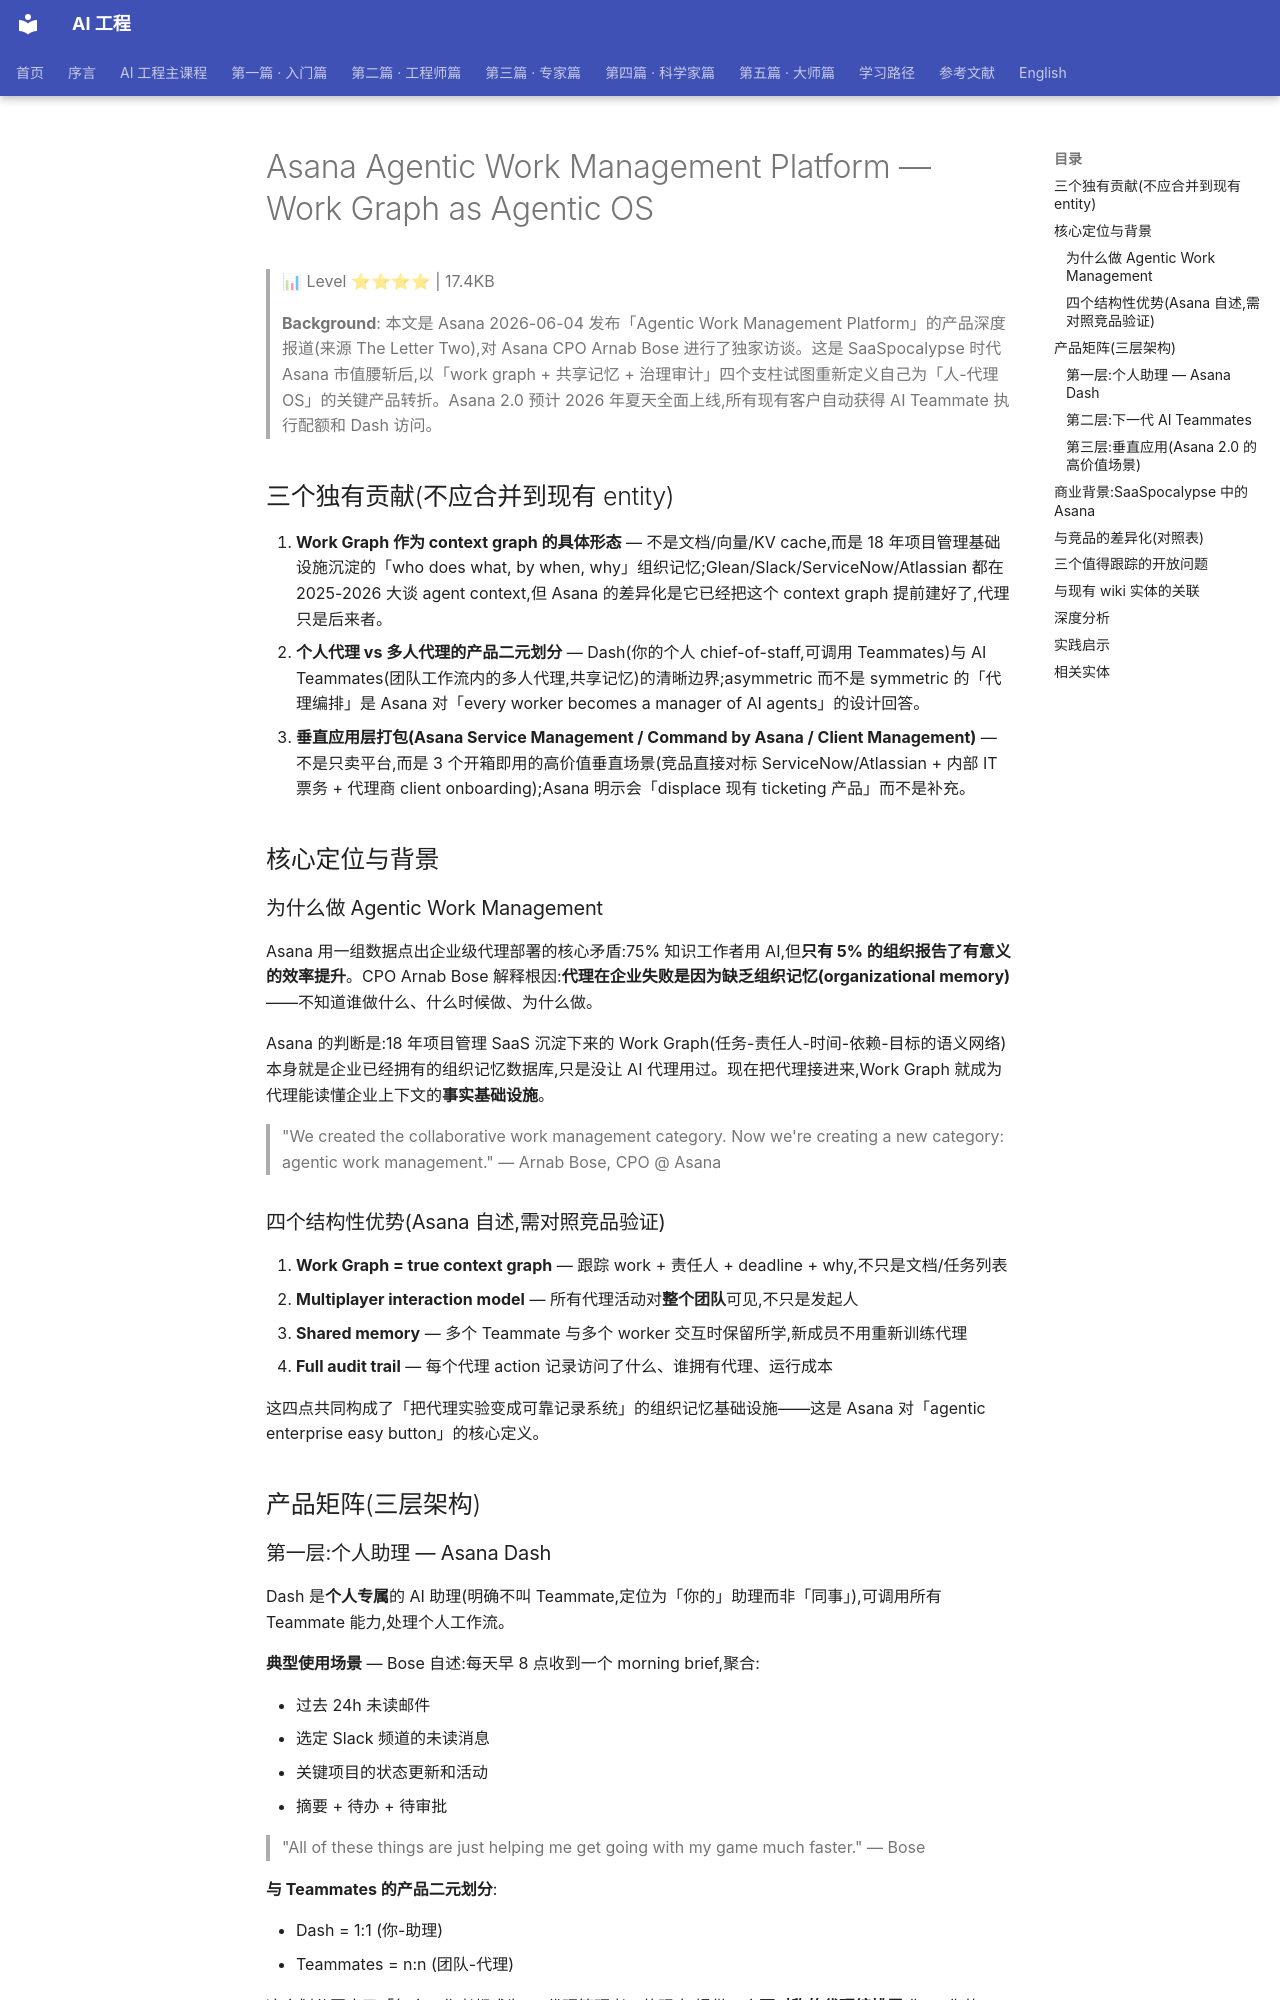

repository: QianJinGuo/wiki-book · page: ch04/253-asana-agentic-work-management-platform-work-graph-as-agent.html · generator: mkdocs

# Asana Agentic Work Management Platform — Work Graph as Agentic OS

> 📊 Level ⭐⭐⭐⭐ | 17.4KB

> **Background**: 本文是 Asana 2026-06-04 发布「Agentic Work Management Platform」的产品深度报道(来源 The Letter Two),对 Asana CPO Arnab Bose 进行了独家访谈。这是 SaaSpocalypse 时代 Asana 市值腰斩后,以「work graph + 共享记忆 + 治理审计」四个支柱试图重新定义自己为「人-代理 OS」的关键产品转折。Asana 2.0 预计 2026 年夏天全面上线,所有现有客户自动获得 AI Teammate 执行配额和 Dash 访问。

## 三个独有贡献(不应合并到现有 entity)

1. **Work Graph 作为 context graph 的具体形态** — 不是文档/向量/KV cache,而是 18 年项目管理基础设施沉淀的「who does what, by when, why」组织记忆;Glean/Slack/ServiceNow/Atlassian 都在 2025-2026 大谈 agent context,但 Asana 的差异化是它已经把这个 context graph 提前建好了,代理只是后来者。
2. **个人代理 vs 多人代理的产品二元划分** — Dash(你的个人 chief-of-staff,可调用 Teammates)与 AI Teammates(团队工作流内的多人代理,共享记忆)的清晰边界;asymmetric 而不是 symmetric 的「代理编排」是 Asana 对「every worker becomes a manager of AI agents」的设计回答。
3. **垂直应用层打包(Asana Service Management / Command by Asana / Client Management)** — 不是只卖平台,而是 3 个开箱即用的高价值垂直场景(竞品直接对标 ServiceNow/Atlassian + 内部 IT 票务 + 代理商 client onboarding);Asana 明示会「displace 现有 ticketing 产品」而不是补充。

## 核心定位与背景

### 为什么做 Agentic Work Management

Asana 用一组数据点出企业级代理部署的核心矛盾:75% 知识工作者用 AI,但**只有 5% 的组织报告了有意义的效率提升**。CPO Arnab Bose 解释根因:**代理在企业失败是因为缺乏组织记忆(organizational memory)**——不知道谁做什么、什么时候做、为什么做。

Asana 的判断是:18 年项目管理 SaaS 沉淀下来的 Work Graph(任务-责任人-时间-依赖-目标的语义网络)本身就是企业已经拥有的组织记忆数据库,只是没让 AI 代理用过。现在把代理接进来,Work Graph 就成为代理能读懂企业上下文的**事实基础设施**。

> "We created the collaborative work management category. Now we're creating a new category: agentic work management." — Arnab Bose, CPO @ Asana

### 四个结构性优势(Asana 自述,需对照竞品验证)

1. **Work Graph = true context graph** — 跟踪 work + 责任人 + deadline + why,不只是文档/任务列表
2. **Multiplayer interaction model** — 所有代理活动对**整个团队**可见,不只是发起人
3. **Shared memory** — 多个 Teammate 与多个 worker 交互时保留所学,新成员不用重新训练代理
4. **Full audit trail** — 每个代理 action 记录访问了什么、谁拥有代理、运行成本

这四点共同构成了「把代理实验变成可靠记录系统」的组织记忆基础设施——这是 Asana 对「agentic enterprise easy button」的核心定义。

## 产品矩阵(三层架构)

### 第一层:个人助理 — Asana Dash

Dash 是**个人专属**的 AI 助理(明确不叫 Teammate,定位为「你的」助理而非「同事」),可调用所有 Teammate 能力,处理个人工作流。

**典型使用场景** — Bose 自述:每天早 8 点收到一个 morning brief,聚合:

- 过去 24h 未读邮件
- 选定 Slack 频道的未读消息
- 关键项目的状态更新和活动
- 摘要 + 待办 + 待审批

> "All of these things are just helping me get going with my game much faster." — Bose

**与 Teammates 的产品二元划分**:

- Dash = 1:1 (你-助理)
- Teammates = n:n (团队-代理)

这个划分回应了「每个工作者都成为 AI 代理管理者」的现实,提供一个**不对称的代理编排层**:你 → 你的 Dash → 调起团队 Teammates。
